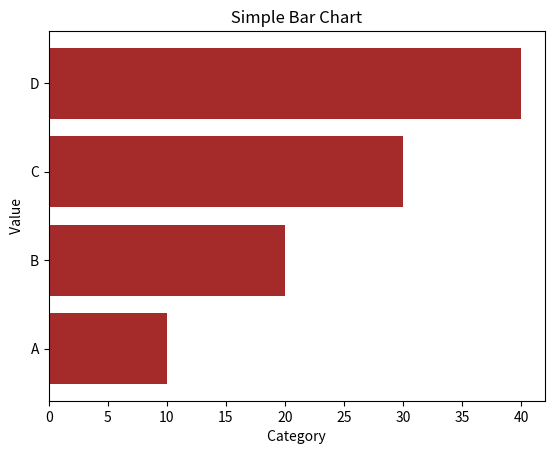

Write the Python code that produced this figure.
import matplotlib.pyplot as plt
import  numpy as np

Categories = ['A','B','C','D']
Values = [10,20,30,40]

plt.barh(Categories,Values,color = "Brown") # use barh for horizontal bar graph
plt.title(" Simple Bar Chart ")
plt.xlabel(" Category ")
plt.ylabel(" Value ")

plt.show()
